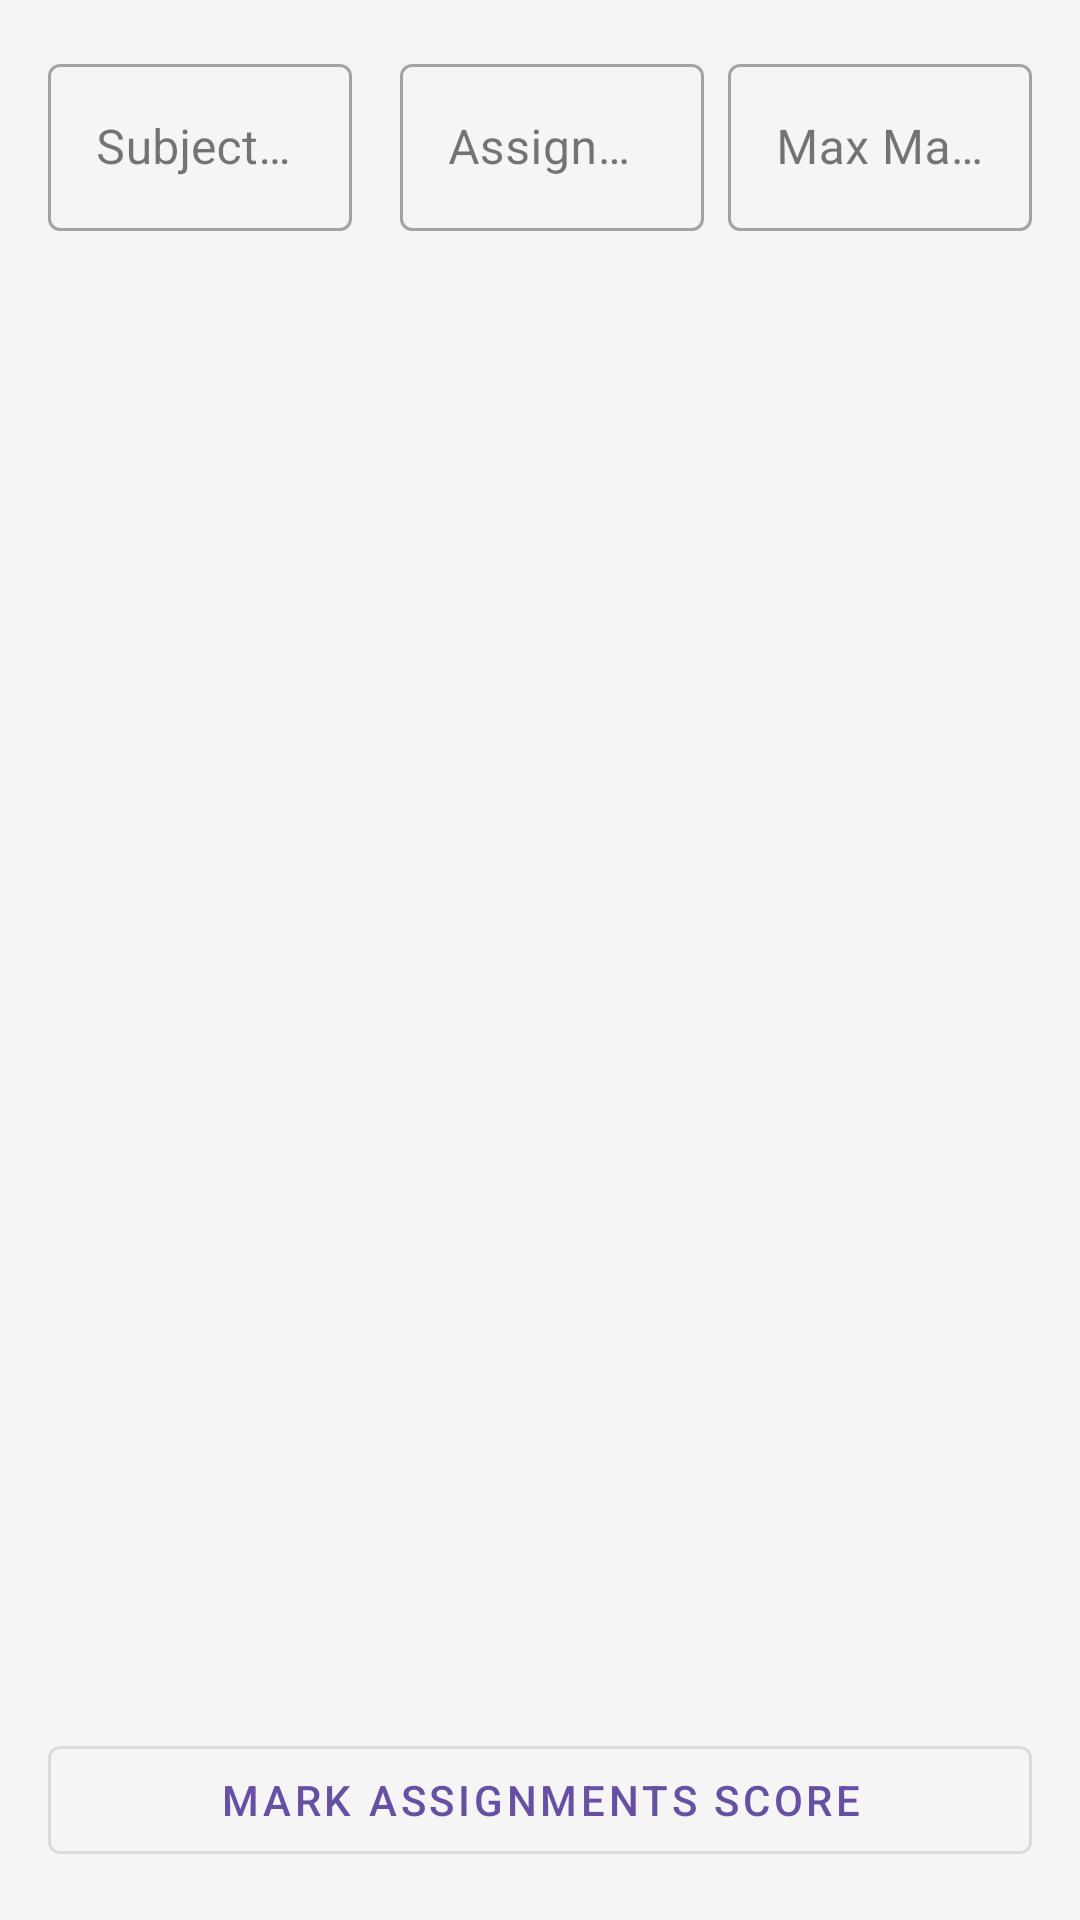

Produce the Android XML layout that renders to this screen, including the resource entries it uses.
<!-- AndroidManifest.xml: application theme Theme.CampusTrackerCloud -->
<!-- res/layout/activity_bulk_assignments_mark.xml -->
<?xml version="1.0" encoding="utf-8"?>
<androidx.constraintlayout.widget.ConstraintLayout xmlns:android="http://schemas.android.com/apk/res/android"
    xmlns:app="http://schemas.android.com/apk/res-auto"
    xmlns:tools="http://schemas.android.com/tools"
    android:layout_width="match_parent"
    android:layout_height="match_parent"
    android:background="#F5F5F5"
    tools:context=".BulkAssignmentsMark">

    <LinearLayout
        android:layout_width="match_parent"
        android:layout_height="match_parent"
        android:orientation="vertical"
        android:padding="16dp">

        <LinearLayout
            android:layout_width="match_parent"
            android:layout_height="wrap_content"
            android:orientation="horizontal">

            <com.google.android.material.textfield.TextInputLayout
                android:layout_width="0dp"
                android:layout_height="wrap_content"
                android:layout_weight="1"
                android:layout_marginEnd="8dp"
                style="@style/Widget.MaterialComponents.TextInputLayout.OutlinedBox">

                <com.google.android.material.textfield.TextInputEditText
                    android:id="@+id/subid"
                    android:layout_width="match_parent"
                    android:layout_height="wrap_content"
                    android:hint="Subject Id" />
            </com.google.android.material.textfield.TextInputLayout>

            <com.google.android.material.textfield.TextInputLayout
                android:layout_width="0dp"
                android:layout_height="wrap_content"
                android:layout_weight="1"
                android:layout_marginStart="8dp"
                style="@style/Widget.MaterialComponents.TextInputLayout.OutlinedBox">

                <com.google.android.material.textfield.TextInputEditText
                    android:id="@+id/assignementno"
                    android:layout_width="match_parent"
                    android:layout_height="wrap_content"
                    android:hint="Assignment No" />
            </com.google.android.material.textfield.TextInputLayout>

            <com.google.android.material.textfield.TextInputLayout
                android:layout_width="0dp"
                android:layout_height="wrap_content"
                android:layout_weight="1"
                android:layout_marginStart="8dp"
                style="@style/Widget.MaterialComponents.TextInputLayout.OutlinedBox">

                <com.google.android.material.textfield.TextInputEditText
                    android:id="@+id/maxmarks"
                    android:layout_width="match_parent"
                    android:layout_height="wrap_content"
                    android:hint="Max Marks" />
            </com.google.android.material.textfield.TextInputLayout>
        </LinearLayout>

        <ProgressBar
            android:id="@+id/loadingBar"
            android:layout_width="wrap_content"
            android:layout_height="wrap_content"
            android:indeterminate="true"
            android:visibility="gone"
            android:layout_gravity="center"
            app:layout_constraintBottom_toBottomOf="parent"
            app:layout_constraintLeft_toLeftOf="parent"
            app:layout_constraintRight_toRightOf="parent"
            app:layout_constraintTop_toTopOf="parent" />

        <androidx.recyclerview.widget.RecyclerView
            android:id="@+id/recyclerView_student_list"
            android:layout_width="match_parent"
            android:layout_height="0dp"
            android:layout_weight="1"
            android:scrollbars="vertical"
            android:layout_marginTop="16dp" />

        <com.google.android.material.button.MaterialButton
            android:id="@+id/submit_internals"
            android:layout_width="match_parent"
            android:layout_height="wrap_content"
            android:layout_marginTop="16dp"
            android:text="Mark Assignments score"
            style="@style/Widget.MaterialComponents.Button.OutlinedButton" />

    </LinearLayout>
</androidx.constraintlayout.widget.ConstraintLayout>
<!-- resources referenced by this layout -->
<resources>
  <style name="Theme.CampusTrackerCloud" parent="Base.Theme.CampusTrackerCloud" />
  <style name="Base.Theme.CampusTrackerCloud" parent="Theme.Material3.DayNight.NoActionBar">
          
          
      </style>
</resources>
